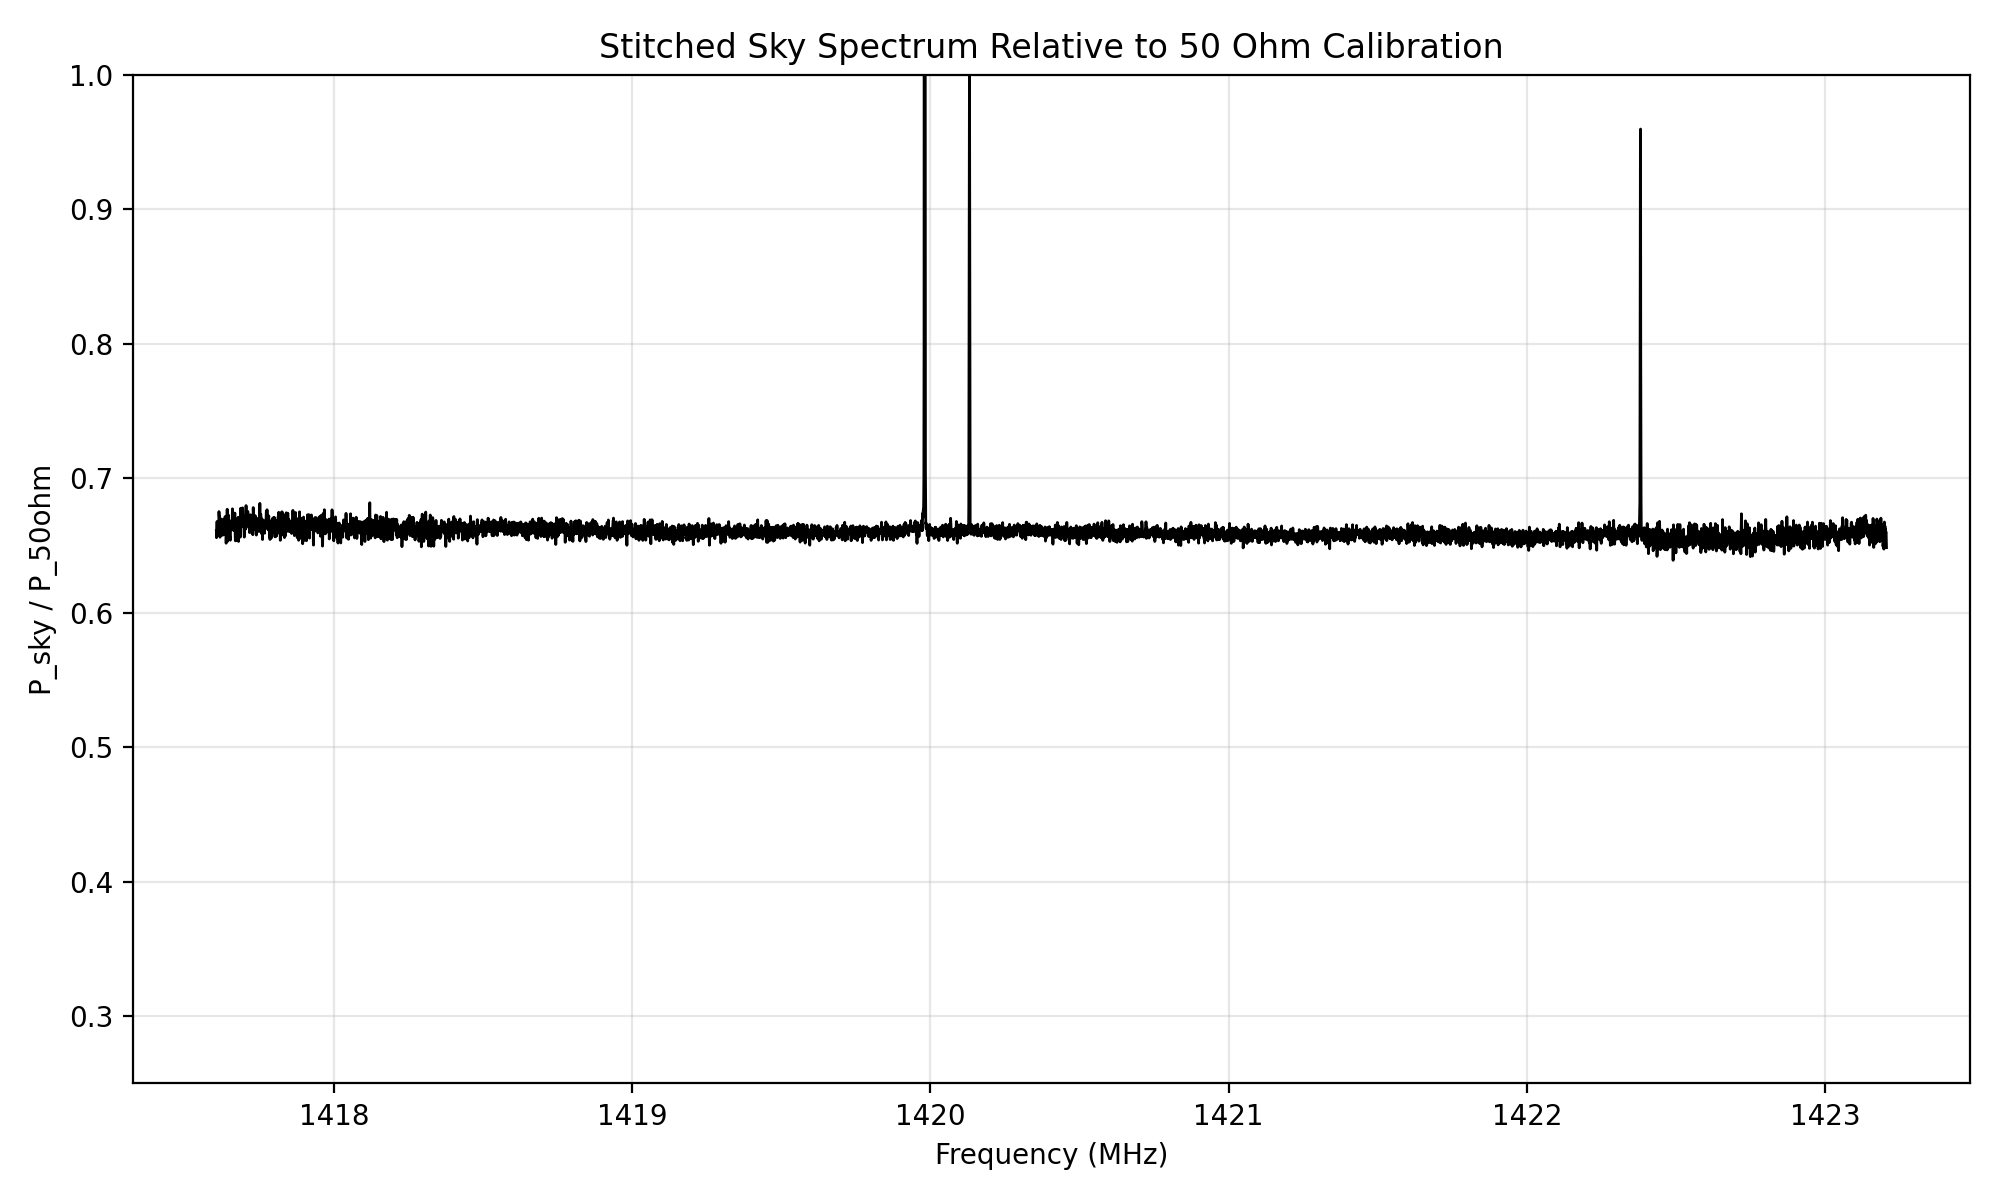

Source data for this figure (header and first rows):
# metadata_json, {"task":"analyze_sky_vs_50ohm","timestam…
frequency_hz, frequency_mhz, sky_over_50ohm, n_points_averaged
1417606000, 1418, 6.611766343409e-01, 1
1417606586, 1418, 6.557386363623e-01, 1
1417607172, 1418, 6.599967390940e-01, 1
1417607758, 1418, 6.651879198302e-01, 1
1417608344, 1418, 6.678165209740e-01, 1
1417608930, 1418, 6.606606085340e-01, 1
1417609516, 1418, 6.571831074132e-01, 1
1417610102, 1418, 6.632498204620e-01, 1
1417610688, 1418, 6.621419820719e-01, 1
1417611273, 1418, 6.608714105264e-01, 1
1417611859, 1418, 6.624560051928e-01, 1
1417612445, 1418, 6.611089288317e-01, 1
1417613031, 1418, 6.633190907180e-01, 1
1417613617, 1418, 6.616971356663e-01, 1
1417614203, 1418, 6.690338686095e-01, 1
1417614789, 1418, 6.751642289906e-01, 1
1417615375, 1418, 6.731006165577e-01, 1
1417615961, 1418, 6.709963515155e-01, 1
1417616547, 1418, 6.717612982371e-01, 1
1417617133, 1418, 6.668115323194e-01, 1
1417617719, 1418, 6.592035856586e-01, 1
1417618305, 1418, 6.561122909494e-01, 1
1417618891, 1418, 6.590777611954e-01, 1
1417619477, 1418, 6.684169562272e-01, 1
1417620062, 1418, 6.653262328967e-01, 1
1417620648, 1418, 6.621945464297e-01, 1
1417621234, 1418, 6.580724939238e-01, 1
1417621820, 1418, 6.653816466562e-01, 1
1417622406, 1418, 6.697060269563e-01, 1
1417622992, 1418, 6.618747704562e-01, 1
1417623578, 1418, 6.607192500666e-01, 1
1417624164, 1418, 6.636105765850e-01, 1
1417624750, 1418, 6.632439960166e-01, 1
1417625336, 1418, 6.586944556355e-01, 1
1417625922, 1418, 6.575528507759e-01, 1
1417626508, 1418, 6.647878396207e-01, 1
1417627094, 1418, 6.684322799713e-01, 1
1417627680, 1418, 6.592098865079e-01, 1
1417628266, 1418, 6.639399535749e-01, 1
1417628852, 1418, 6.691284040335e-01, 1
1417629438, 1418, 6.623532154407e-01, 1
1417630023, 1418, 6.578403494106e-01, 1
1417630609, 1418, 6.632532369480e-01, 1
1417631195, 1418, 6.685849391322e-01, 1
1417631781, 1418, 6.591840322196e-01, 1
1417632367, 1418, 6.586741127444e-01, 1
1417632953, 1418, 6.624087525953e-01, 1
1417633539, 1418, 6.673323733033e-01, 1
1417634125, 1418, 6.591871328737e-01, 1
1417634711, 1418, 6.665552262174e-01, 1
1417635297, 1418, 6.714231882373e-01, 1
1417635883, 1418, 6.631306188957e-01, 1
1417636469, 1418, 6.634339247318e-01, 1
1417637055, 1418, 6.592778711745e-01, 1
1417637641, 1418, 6.636809461610e-01, 1
1417638227, 1418, 6.656425287251e-01, 1
1417638812, 1418, 6.516411755382e-01, 1
1417639398, 1418, 6.574423960854e-01, 1
1417639984, 1418, 6.716121547514e-01, 1
... 9,498 more rows
